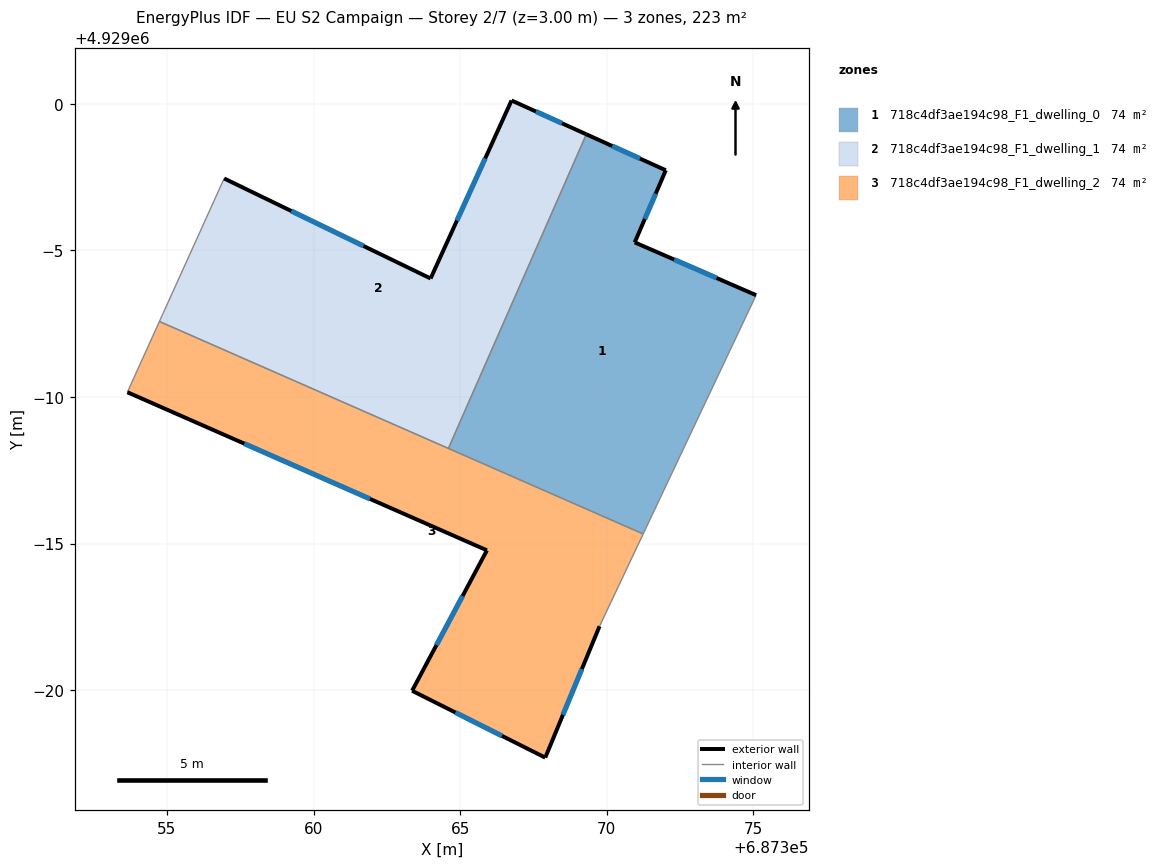
=== STOREY PLAN SPEC (per zone: floor XY polygon, exterior-wall plan segments, windows/doors) ===
zone 1: 718c4df3ae194c98_F1_dwelling_0  (74.4 m²)
  floor: (687372.01, 4928997.73) (687370.95, 4928995.27) (687375.09, 4928993.47) (687371.24, 4928985.33) (687364.60, 4928988.25) (687369.30, 4928998.96)
  exterior wall: (687372.01, 4928997.73) – (687369.30, 4928998.96)  [3.0 m]
    window: (687371.13, 4928998.13) – (687370.18, 4928998.56)  [1.1 m²]
  exterior wall: (687370.95, 4928995.27) – (687372.01, 4928997.73)  [2.7 m]
    window: (687371.30, 4928996.07) – (687371.67, 4928996.93)  [1.0 m²]
  exterior wall: (687375.09, 4928993.47) – (687370.95, 4928995.27)  [4.5 m]
    window: (687373.75, 4928994.06) – (687372.30, 4928994.69)  [1.7 m²]
  interior walls: 3
zone 2: 718c4df3ae194c98_F1_dwelling_1  (74.4 m²)
  floor: (687369.30, 4928998.96) (687364.60, 4928988.25) (687354.74, 4928992.58) (687356.95, 4928997.45) (687363.99, 4928994.04) (687366.75, 4929000.11)
  exterior wall: (687363.99, 4928994.04) – (687356.95, 4928997.45)  [7.8 m]
    window: (687361.70, 4928995.15) – (687359.24, 4928996.34)  [2.9 m²]
  exterior wall: (687366.75, 4929000.11) – (687363.99, 4928994.04)  [6.7 m]
    window: (687365.85, 4928998.14) – (687364.89, 4928996.02)  [2.4 m²]
  exterior wall: (687369.30, 4928998.96) – (687366.75, 4929000.11)  [2.8 m]
    window: (687368.47, 4928999.33) – (687367.58, 4928999.74)  [1.0 m²]
  interior walls: 3
zone 3: 718c4df3ae194c98_F1_dwelling_2  (74.4 m²)
  floor: (687371.24, 4928985.33) (687369.75, 4928982.18) (687367.90, 4928977.70) (687363.36, 4928979.98) (687365.91, 4928984.77) (687353.65, 4928990.16) (687354.74, 4928992.58)
  exterior wall: (687353.65, 4928990.16) – (687365.91, 4928984.77)  [13.4 m]
    window: (687357.64, 4928988.41) – (687361.92, 4928986.53)  [4.9 m²]
  exterior wall: (687367.90, 4928977.70) – (687369.75, 4928982.18)  [4.8 m]
    window: (687368.50, 4928979.16) – (687369.15, 4928980.73)  [1.8 m²]
  exterior wall: (687363.36, 4928979.98) – (687367.90, 4928977.70)  [5.1 m]
    window: (687364.84, 4928979.24) – (687366.43, 4928978.44)  [1.9 m²]
  exterior wall: (687365.91, 4928984.77) – (687363.36, 4928979.98)  [5.4 m]
    window: (687365.08, 4928983.21) – (687364.19, 4928981.54)  [2.0 m²]
  interior walls: 4

=== DERIVED (storey summary) ===
Building: EU S2 Campaign
Storey: 2 of 7  (floor level z = 3.00 m)
Storey gross floor area: 223.2 m²
Zones on this storey: 3
  - 718c4df3ae194c98_F1_dwelling_0: floor 74.4 m²; exterior wall 10.2 m (30.5 m²); 3 window(s) 3.7 m²; WWR 12.2%
  - 718c4df3ae194c98_F1_dwelling_1: floor 74.4 m²; exterior wall 17.3 m (51.9 m²); 3 window(s) 6.3 m²; WWR 12.2%
  - 718c4df3ae194c98_F1_dwelling_2: floor 74.4 m²; exterior wall 28.7 m (86.2 m²); 4 window(s) 10.5 m²; WWR 12.2%
Zone adjacency (shared interzone walls):
  - 718c4df3ae194c98_F1_dwelling_0 ↔ 718c4df3ae194c98_F1_dwelling_1
  - 718c4df3ae194c98_F1_dwelling_0 ↔ 718c4df3ae194c98_F1_dwelling_2
  - 718c4df3ae194c98_F1_dwelling_1 ↔ 718c4df3ae194c98_F1_dwelling_2